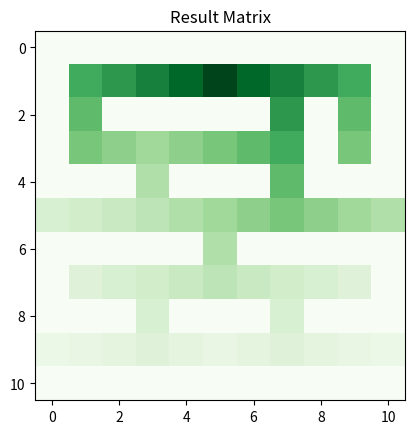

This chart was generated by the following Python code:
# Importa las bibliotecas necesarias
import numpy as np
import matplotlib.pyplot as plt
import matplotlib.animation as animation
# Define la forma del entorno
environment_rows = 11
environment_columns = 11


# Crea un arreglo 3D de numpy para almacenar los valores Q actuales para cada par estado-acción: Q(s, a)
# El arreglo contiene 11 filas y 11 columnas (para que coincida con la forma del entorno), así como una tercera dimensión "acción".
# La dimensión "acción" consiste en 4 capas que nos permitirán realizar un seguimiento de los valores Q para cada acción posible en cada estado (ver siguiente celda para una descripción de las acciones posibles).
# El valor de cada par (estado, acción) se inicializa en 0.
q_values = np.zeros((environment_rows, environment_columns, 4))

# Define las acciones
# Códigos de acción numéricos: 0 = arriba, 1 = derecha, 2 = abajo, 3 = izquierda
actions = ['up', 'right', 'down', 'left']

# Crea un arreglo 2D de numpy para almacenar las recompensas de cada estado.
# El arreglo contiene 11 filas y 11 columnas (para que coincida con la forma del entorno), y cada valor se inicializa en -100.
rewards = np.full((environment_rows, environment_columns), -100.)
rewards[0, 5] = 100. # establece la recompensa para el área de empaque (es decir, la meta) en 100

# Define las ubicaciones de los pasillos (es decir, cuadros blancos) para las filas de la 1 a la 9
aisles = {} # almacena las ubicaciones en un diccionario
aisles[1] = [i for i in range(1, 10)]
aisles[2] = [1, 7, 9]
aisles[3] = [i for i in range(1, 8)]
aisles[3].append(9)
aisles[4] = [3, 7]
aisles[5] = [i for i in range(11)]
aisles[6] = [5]
aisles[7] = [i for i in range(1, 10)]
aisles[8] = [3, 7]
aisles[9] = [i for i in range(11)]

# Establece las recompensas para todas las ubicaciones de los pasillos (es decir, cuadros blancos)
for row_index in range(1, 10):
  for column_index in aisles[row_index]:
    rewards[row_index, column_index] = -1.
  
# Imprime la matriz de recompensas
for row in rewards:
  print(row)

# Define una función que determina si la ubicación especificada es un estado terminal
def is_terminal_state(current_row_index, current_column_index):
  # si la recompensa para esta ubicación es -1, entonces no es un estado terminal (es decir, es un "cuadro blanco")
  if rewards[current_row_index, current_column_index] == -1.:
    return False
  else:
    return True

# Define una función que elegirá una ubicación de inicio aleatoria y no terminal
def get_starting_location():
  # obtén un índice de fila y columna aleatorio
  current_row_index = np.random.randint(environment_rows)
  current_column_index = np.random.randint(environment_columns)

    # continúa eligiendo índices de fila y columna aleatorios hasta que se identifique un estado no terminal
    # (es decir, hasta que el estado elegido sea un "cuadro blanco").
  while is_terminal_state(current_row_index, current_column_index):
    current_row_index = np.random.randint(environment_rows)
    current_column_index = np.random.randint(environment_columns)
  return current_row_index, current_column_index

# Define un algoritmo epsilon greedy que elegirá qué acción tomar a continuación (es decir, hacia dónde moverse)
def get_next_action(current_row_index, current_column_index, epsilon):
    # si un valor elegido al azar entre 0 y 1 es menor que epsilon,
    # entonces elige el valor más prometedor de la tabla Q para este estado.
  if np.random.random() < epsilon:
    return np.argmax(q_values[current_row_index, current_column_index])
  else: #Escoge una acción aleatoria
    return np.random.randint(4)

# Define una función que obtendrá la siguiente ubicación en función de la acción elegida
def get_next_location(current_row_index, current_column_index, action_index):
  new_row_index = current_row_index
  new_column_index = current_column_index
  if actions[action_index] == 'up' and current_row_index > 0:
    new_row_index -= 1
  elif actions[action_index] == 'right' and current_column_index < environment_columns - 1:
    new_column_index += 1
  elif actions[action_index] == 'down' and current_row_index < environment_rows - 1:
    new_row_index += 1
  elif actions[action_index] == 'left' and current_column_index > 0:
    new_column_index -= 1
  return new_row_index, new_column_index

# Define una función que obtendrá el camino más corto entre cualquier ubicación dentro del almacén al que
# el robot tiene permitido viajar y la ubicación de empaque del artículo.
def get_shortest_path(start_row_index, start_column_index):
  # retorna inmediatamente si esta es una ubicación inicial inválida
  if is_terminal_state(start_row_index, start_column_index):
    return []
  else: # si esta es una ubicación de inicio "legal"
    current_row_index, current_column_index = start_row_index, start_column_index
    shortest_path = []
    shortest_path.append([current_row_index, current_column_index])
    # continúa moviéndote a lo largo del camino hasta que llegues a la meta (es decir, la ubicación de empaque del artículo)
    while not is_terminal_state(current_row_index, current_column_index):
      # obtén la mejor acción a tomar
      action_index = get_next_action(current_row_index, current_column_index, 1.)
      # muévete a la siguiente ubicación en el camino y agrega la nueva ubicación a la lista
      current_row_index, current_column_index = get_next_location(current_row_index, current_column_index, action_index)
      shortest_path.append([current_row_index, current_column_index])
    return shortest_path
  
# Define los parámetros de entrenamiento
epsilon = 0.9 # el porcentaje de veces que debemos tomar la mejor acción (en lugar de una acción aleatoria)
discount_factor = 0.9 # factor de descuento para las recompensas futuras
learning_rate = 0.9 # la velocidad a la que el agente de IA debe aprender

# ejecutar 1000 episodios de entrenamiento
for episode in range(10000):
  # obtén la ubicación de inicio para este episodio
  row_index, column_index = get_starting_location()

   # continúa tomando acciones (es decir, moviéndote) hasta que llegues a un estado terminal
   # (es decir, hasta que llegues al área de empaque del artículo o te choques con una ubicación de almacenamiento de artículos)
  while not is_terminal_state(row_index, column_index):
    # elige qué acción tomar (es decir, hacia dónde moverte a continuación)
    action_index = get_next_action(row_index, column_index, epsilon)

    # realiza la acción elegida y transiciona al siguiente estado (es decir, muévete a la siguiente ubicación)
    old_row_index, old_column_index = row_index, column_index #guarda los índices de fila y columna anteriores
    row_index, column_index = get_next_location(row_index, column_index, action_index)
    
    # recibe la recompensa por moverte al nuevo estado y calcula la diferencia temporal
    reward = rewards[row_index, column_index]
    old_q_value = q_values[old_row_index, old_column_index, action_index]
    temporal_difference = reward + (discount_factor * np.max(q_values[row_index, column_index])) - old_q_value

    # actualiza el valor Q para el par estado-acción anterior
    new_q_value = old_q_value + (learning_rate * temporal_difference)
    q_values[old_row_index, old_column_index, action_index] = new_q_value

print('Training complete!')

# muestra algunos caminos más cortos
print(get_shortest_path(3, 9)) #comenzando en la fila 3, columna 9
print(get_shortest_path(5, 0)) #comenzando en la fila 5, columna 0
print(get_shortest_path(9, 5)) #comenzando en la fila 9, columna 5

#muestra un ejemplo de camino más corto revertido
path = get_shortest_path(5, 2) # ir a la fila 5, columna 2
path.reverse()
print(path)

# Obtén la matriz de recompensas
rewards_matrix = rewards

# Ejecuta el algoritmo de entrenamiento y obtén los valores Q

q_values_matrix = np.max(q_values, axis=2)

# Muestra la matriz de recompensas como una imagen utilizando matplotlib
# Muestra la matriz de valores Q como una imagen utilizando matplotlib
plt.imshow(rewards_matrix, cmap='Blues', interpolation='nearest')
plt.title('Rewards Matrix')
plt.show()
plt.imshow(q_values_matrix, cmap='Greens', interpolation='nearest')
plt.title('Result Matrix')
plt.show()

# Obtén el camino más corto desde el punto de inicio
start_row = 9
start_column = 0
shortest_path = get_shortest_path(start_row, start_column)

# Crea una matriz vacía para visualizar el recorrido completo
shortest_path_full_matrix = np.zeros_like(rewards_matrix)

# Marca el camino completo en la matriz
for i in range(len(shortest_path) - 1):
    current_step = shortest_path[i]
    next_step = shortest_path[i + 1]
    current_row, current_column = current_step
    next_row, next_column = next_step
    shortest_path_full_matrix[current_row, current_column] = 1

# Marca la ubicación final (punto de empaque) en la matriz
shortest_path_full_matrix[shortest_path[-1][0], shortest_path[-1][1]] = 1

# Función para actualizar el gráfico en cada cuadro de animación
def update_frame(frame):
    plt.cla()  # Limpia el gráfico actual
    plt.imshow(shortest_path_full_matrix, cmap='copper', interpolation='nearest')
    plt.title('Full Path from Start')
    current_step = shortest_path[frame]
    plt.scatter(current_step[1], current_step[0], c='green', marker='o')  # Marca la ubicación actual del agente

# Configuración de la animación
fig = plt.figure()
ani = animation.FuncAnimation(fig, update_frame, frames=len(shortest_path), interval=500, repeat=False)

# Mostrar la animación
plt.show()